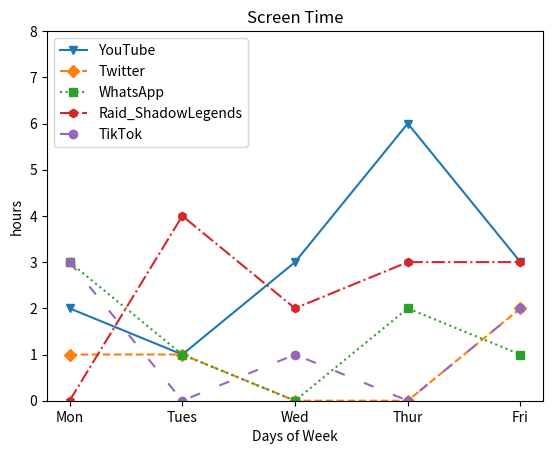

The script that saved this image:
import matplotlib.pyplot as plt

# ........................... Classroom Example ...............................
# years = [2018 , 2019 , 2020 , 2021 , 2022 , 2023]
# python_position = [7 , 4 , 4 , 3 , 4 , 3]
# js_position = [1 , 1 , 1 , 1 , 1 , 1]
# sql_position = [4 , 3 , 3 , 4 , 3 ,4]
# typescript_position = [12 , 10 , 9 , 7 , 5 ,5]


# plt.plot(years , python_position, label = "Python")
# plt.plot(years , js_position, label = "JavaScript", linestyle = "dashed")
# plt.plot(years , sql_position, label = "SQL", linestyle = "dotted")
# plt.plot(years , typescript_position, label = "TypeScript", linestyle = "dashdot")
# plt.title("Most-Wanted Language Ranking")
# plt.xlabel("Year")
# plt.ylabel("Position")
# plt.ylim(bottom = 20 , top = 0)
# # plt.legend([
# #     "Python",
# #     "JavaScript",
# #     "SQL",
# #     "TypeScript"
# # ])

# plt.legend()

# plt.show()

# ................................... Challenge 1 ........................................
days_of_week = ["Mon" , "Tues" , "Wed" , "Thur" , "Fri"]
YouTube = [2 , 1 , 3 , 6 , 3]
Twitter = [1 , 1 , 0 , 0 , 2]
WhatsApp = [3 , 1 , 0 , 2 , 1]
Raid_ShadowLegends = [0 , 4 , 2 , 3 , 3]
TikTok = [3 , 0 , 1 , 0 , 2]

plt.plot(days_of_week , YouTube, label = "YouTube", marker = 'v')
plt.plot(days_of_week , Twitter, label = "Twitter", marker = 'D', linestyle = "dashed")
plt.plot(days_of_week , WhatsApp, label = "WhatsApp", marker = 's', linestyle = "dotted")
plt.plot(days_of_week , Raid_ShadowLegends, label = "Raid_ShadowLegends", marker = 'h', linestyle = "dashdot")
plt.plot(days_of_week , TikTok, label = "TikTok", marker = 'o', linestyle = (0, (5,10)))
plt.title("Screen Time")
plt.xlabel("Days of Week")
plt.ylabel("hours")
plt.ylim(bottom = 0 , top = 8)
# plt.legend([
#     "Python",
#     "JavaScript",
#     "SQL",
#     "TypeScript"
# ])
 
plt.legend()
plt.show()


